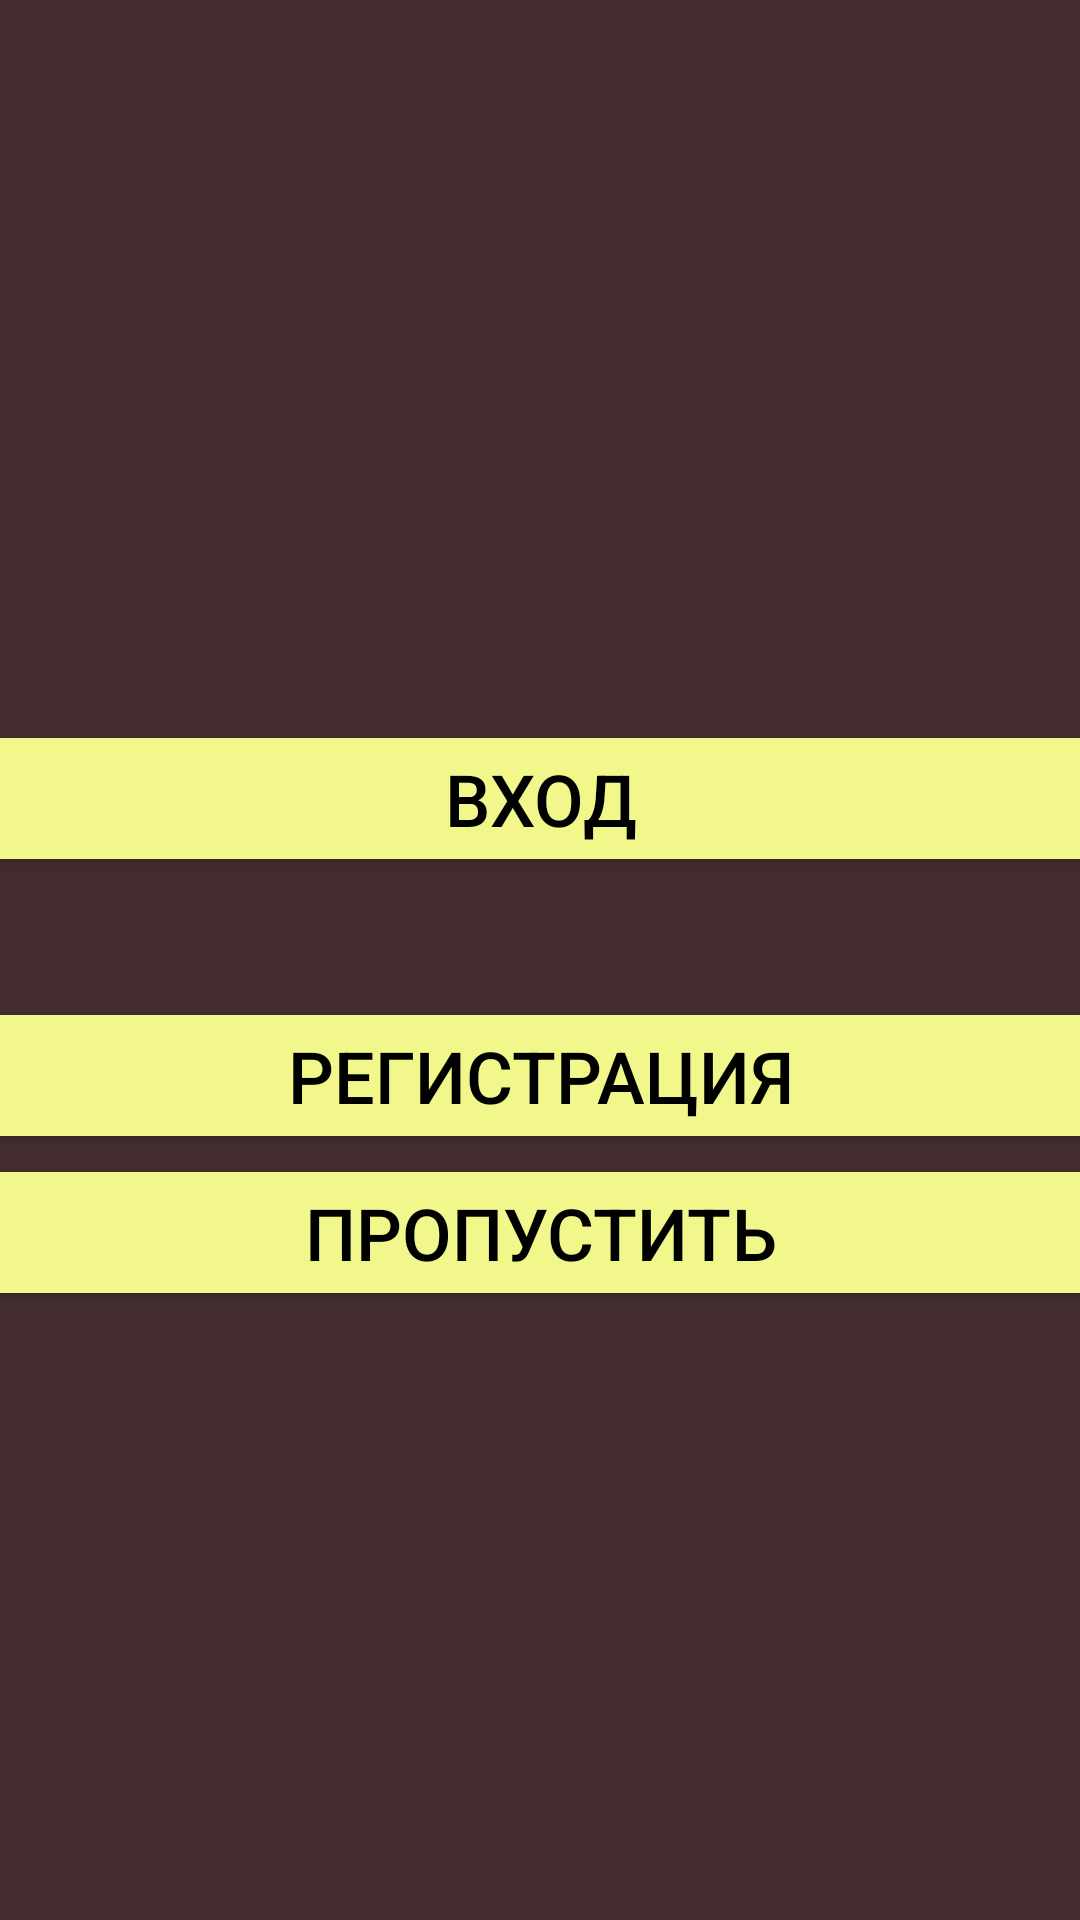

Android layout source for this screen:
<!-- AndroidManifest.xml: application theme Theme.Vse -->
<!-- res/layout/activity_main.xml -->
<?xml version="1.0" encoding="utf-8"?>
<LinearLayout xmlns:android="http://schemas.android.com/apk/res/android"
    xmlns:app="http://schemas.android.com/apk/res-auto"
    xmlns:tools="http://schemas.android.com/tools"
    android:layout_width="match_parent"
    android:layout_height="match_parent"
    android:background="#422C2E"
    android:onClick="OnClickGoMain2"
    android:orientation="vertical"
    tools:context=".MainActivity">


    <Button
        android:id="@+id/button6"
        android:layout_width="380dp"
        android:layout_height="wrap_content"
        android:layout_gravity="center"
        android:layout_marginTop="240dp"
        android:backgroundTint="#F2F78B"
        android:text="Вход"
        android:textColor="#000000"
        android:textSize="24sp" />

    <Button
        android:id="@+id/button7"
        android:layout_width="380dp"
        android:layout_height="wrap_content"
        android:layout_gravity="center"
        android:layout_marginTop="40dp"
        android:backgroundTint="#F2F78B"
        android:text="Регистрация"
        android:textColor="#000000"
        android:textSize="24sp" />

    <Button
        android:id="@+id/button_main"
        android:layout_width="380dp"
        android:layout_height="wrap_content"
        android:layout_gravity="center"
        android:backgroundTint="#F2F78B"
        android:onClick="OnClickGoMain2"
        android:text="Пропустить"
        android:textColor="#000000"
        android:textSize="24sp" />

</LinearLayout>
<!-- resources referenced by this layout -->
<resources>
  <style name="Theme.Vse" parent="Base.Theme.Vse" />
  <style name="Base.Theme.Vse" parent="Theme.Material3.DayNight.NoActionBar">
          
          
      </style>
</resources>
